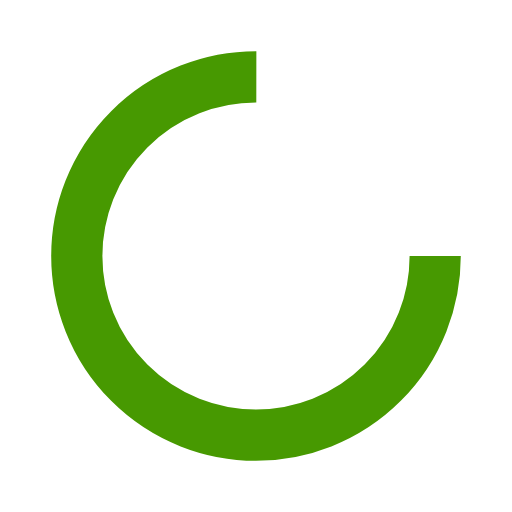
t = 0.00 s
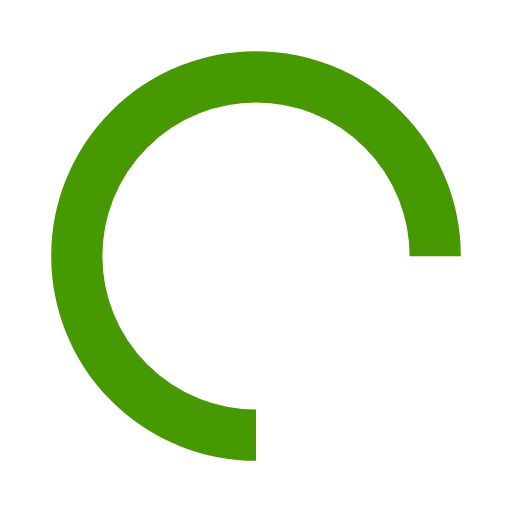
t = 0.25 s
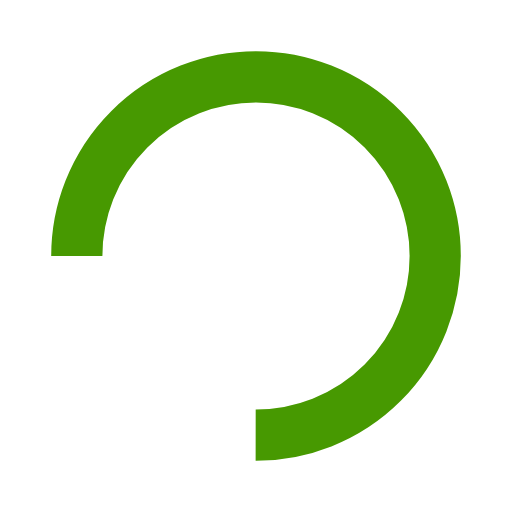
t = 0.50 s
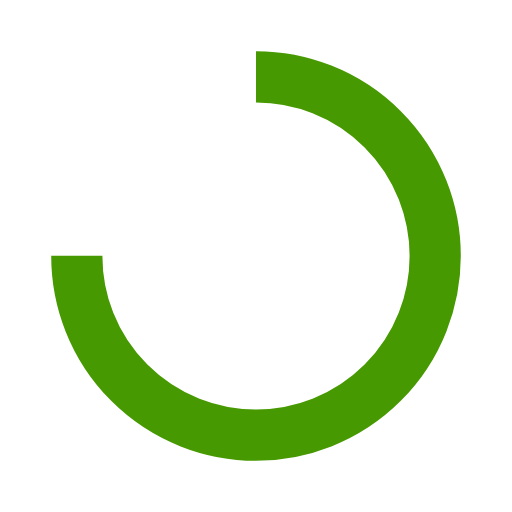
t = 0.75 s

The animated SVG that drew these frames (rendered in a browser with its animation timeline set to each time). Animation: 1 SMIL element (animateTransform=1); one cycle of 1.00 s, repeats indefinitely.

<svg width="41px"  height="41px"  xmlns="http://www.w3.org/2000/svg" viewBox="0 0 100 100" preserveAspectRatio="xMidYMid" class="lds-rolling" style="background: none;"><circle cx="50" cy="50" fill="none" ng-attr-stroke="{{config.color}}" ng-attr-stroke-width="{{config.width}}" ng-attr-r="{{config.radius}}" ng-attr-stroke-dasharray="{{config.dasharray}}" stroke="#479901" stroke-width="10" r="35" stroke-dasharray="164.93361431346415 56.97787143782138" transform="rotate(144.849 50 50)"><animateTransform attributeName="transform" type="rotate" calcMode="linear" values="0 50 50;360 50 50" keyTimes="0;1" dur="1s" begin="0s" repeatCount="indefinite"></animateTransform></circle></svg>